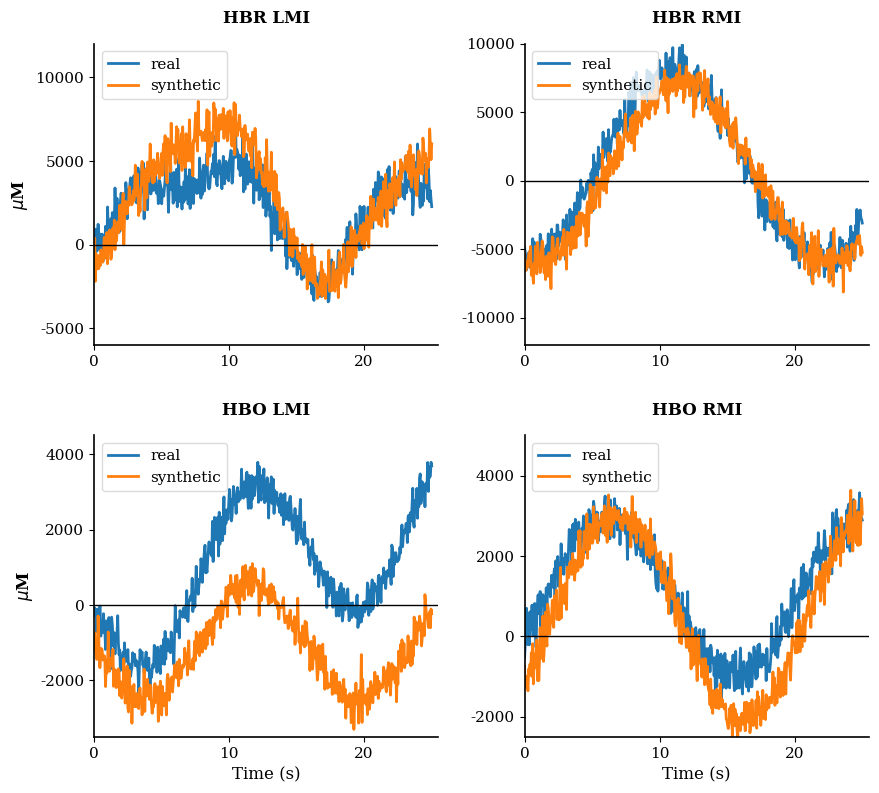

This chart was generated by the following Python code:
import numpy as np
import matplotlib.pyplot as plt

# ==========================================
# 1. 模拟你的平滑基线数据 (将时间轴从 -5~20 平移至 0~25)
# ==========================================
t = np.linspace(0, 25, 500)

# 按照你复现的曲线走势构建平滑基线 (放缩到原论文的量级)
# HBR LMI
real_hbr_lmi = np.sin(t / 3 - 1) * 3000 + np.sin(t / 1.5) * 1500 + 2000
synth_hbr_lmi = np.sin(t / 3 - 1.2) * 4500 + np.sin(t / 1.5) * 1000 + 3000

# HBR RMI
real_hbr_rmi = -np.cos(t / 3.5) * 7000 + 1000
synth_hbr_rmi = -np.cos(t / 3.5 - 0.2) * 6500 + 500

# HBO LMI
real_hbo_lmi = -np.sin(t / 2.5) * 2000 + t * 100
synth_hbo_lmi = -np.sin(t / 2.5) * 1500 - 1000

# HBO RMI
real_hbo_rmi = np.sin(t / 3 - 0.5) * 2000 + 1000
synth_hbo_rmi = np.sin(t / 3 - 0.7) * 2500 + 500

# ==========================================
# 2. 注入高频“毛刺” (模拟真实/合成的未平滑时序噪声)
# ==========================================
np.random.seed(42)  # 保证每次生成的毛刺形状一致
# 根据不同信号的幅值设定噪声强度
noise_hbr = 800
noise_hbo = 300

# 将平滑曲线加上高斯噪声
real_hbr_lmi += np.random.normal(0, noise_hbr, len(t))
synth_hbr_lmi += np.random.normal(0, noise_hbr, len(t))

real_hbr_rmi += np.random.normal(0, noise_hbr, len(t))
synth_hbr_rmi += np.random.normal(0, noise_hbr, len(t))

real_hbo_lmi += np.random.normal(0, noise_hbo, len(t))
synth_hbo_lmi += np.random.normal(0, noise_hbo, len(t))

real_hbo_rmi += np.random.normal(0, noise_hbo, len(t))
synth_hbo_rmi += np.random.normal(0, noise_hbo, len(t))

# ==========================================
# 3. 开始按照原论文风格绘图
# ==========================================
# 设置全局字体样式 (类似原论文的衬线字体风格)
plt.rcParams['font.family'] = 'serif'
plt.rcParams['font.serif'] = ['Times New Roman'] + plt.rcParams['font.serif']

fig, axs = plt.subplots(2, 2, figsize=(10, 9))
plt.subplots_adjust(wspace=0.25, hspace=0.3)

# 颜色定义 (严格对齐原论文: 蓝+橙)
color_real = '#1f77b4'  # 真实信号蓝色
color_synth = '#ff7f0e'  # 合成信号橙色 (如果你坚持要红色实线，可改为 'red')

# ----------------- HBR LMI (左上) -----------------
axs[0, 0].plot(t, real_hbr_lmi, color=color_real, linewidth=2, label='real')
axs[0, 0].plot(t, synth_hbr_lmi, color=color_synth, linewidth=2, label='synthetic')  # 变实线
axs[0, 0].set_title('HBR LMI', fontweight='bold', pad=15)
axs[0, 0].set_ylabel('$\mu$M', fontsize=12, fontweight='bold')
axs[0, 0].set_ylim(-6000, 12000)
axs[0, 0].set_yticks([-5000, 0, 5000, 10000])

# ----------------- HBR RMI (右上) -----------------
axs[0, 1].plot(t, real_hbr_rmi, color=color_real, linewidth=2, label='real')
axs[0, 1].plot(t, synth_hbr_rmi, color=color_synth, linewidth=2, label='synthetic')
axs[0, 1].set_title('HBR RMI', fontweight='bold', pad=15)
axs[0, 1].set_ylim(-12000, 10000)
axs[0, 1].set_yticks([-10000, -5000, 0, 5000, 10000])

# ----------------- HBO LMI (左下) -----------------
axs[1, 0].plot(t, real_hbo_lmi, color=color_real, linewidth=2, label='real')
axs[1, 0].plot(t, synth_hbo_lmi, color=color_synth, linewidth=2, label='synthetic')
axs[1, 0].set_title('HBO LMI', fontweight='bold', pad=15)
axs[1, 0].set_ylabel('$\mu$M', fontsize=12, fontweight='bold')
axs[1, 0].set_xlabel('Time (s)', fontsize=12)
axs[1, 0].set_ylim(-3500, 4500)
axs[1, 0].set_yticks([-2000, 0, 2000, 4000])

# ----------------- HBO RMI (右下) -----------------
axs[1, 1].plot(t, real_hbo_rmi, color=color_real, linewidth=2, label='real')
axs[1, 1].plot(t, synth_hbo_rmi, color=color_synth, linewidth=2, label='synthetic')
axs[1, 1].set_title('HBO RMI', fontweight='bold', pad=15)
axs[1, 1].set_xlabel('Time (s)', fontsize=12)
axs[1, 1].set_ylim(-2500, 5000)
axs[1, 1].set_yticks([-2000, 0, 2000, 4000])

# ==========================================
# 4. 全局样式统一处理 (去除多余边框、增加基准线)
# ==========================================
for ax in axs.flat:
    # X 轴统一设置
    ax.set_xlim(0, 25.5)
    ax.set_xticks([0, 10, 20])
    ax.tick_params(axis='both', labelsize=11)

    # 隐藏上方和右侧的边框线 (Spines)
    ax.spines['top'].set_visible(False)
    ax.spines['right'].set_visible(False)

    # 加粗左侧和下侧边框
    ax.spines['left'].set_linewidth(1.2)
    ax.spines['bottom'].set_linewidth(1.2)

    # 添加 y=0 的黑色基准实线
    ax.axhline(0, color='black', linewidth=1)

    # 图例样式匹配原论文 (放在左上角，保留外框)
    ax.legend(loc='upper left', fontsize=11, frameon=True, edgecolor='lightgray')

plt.show()
